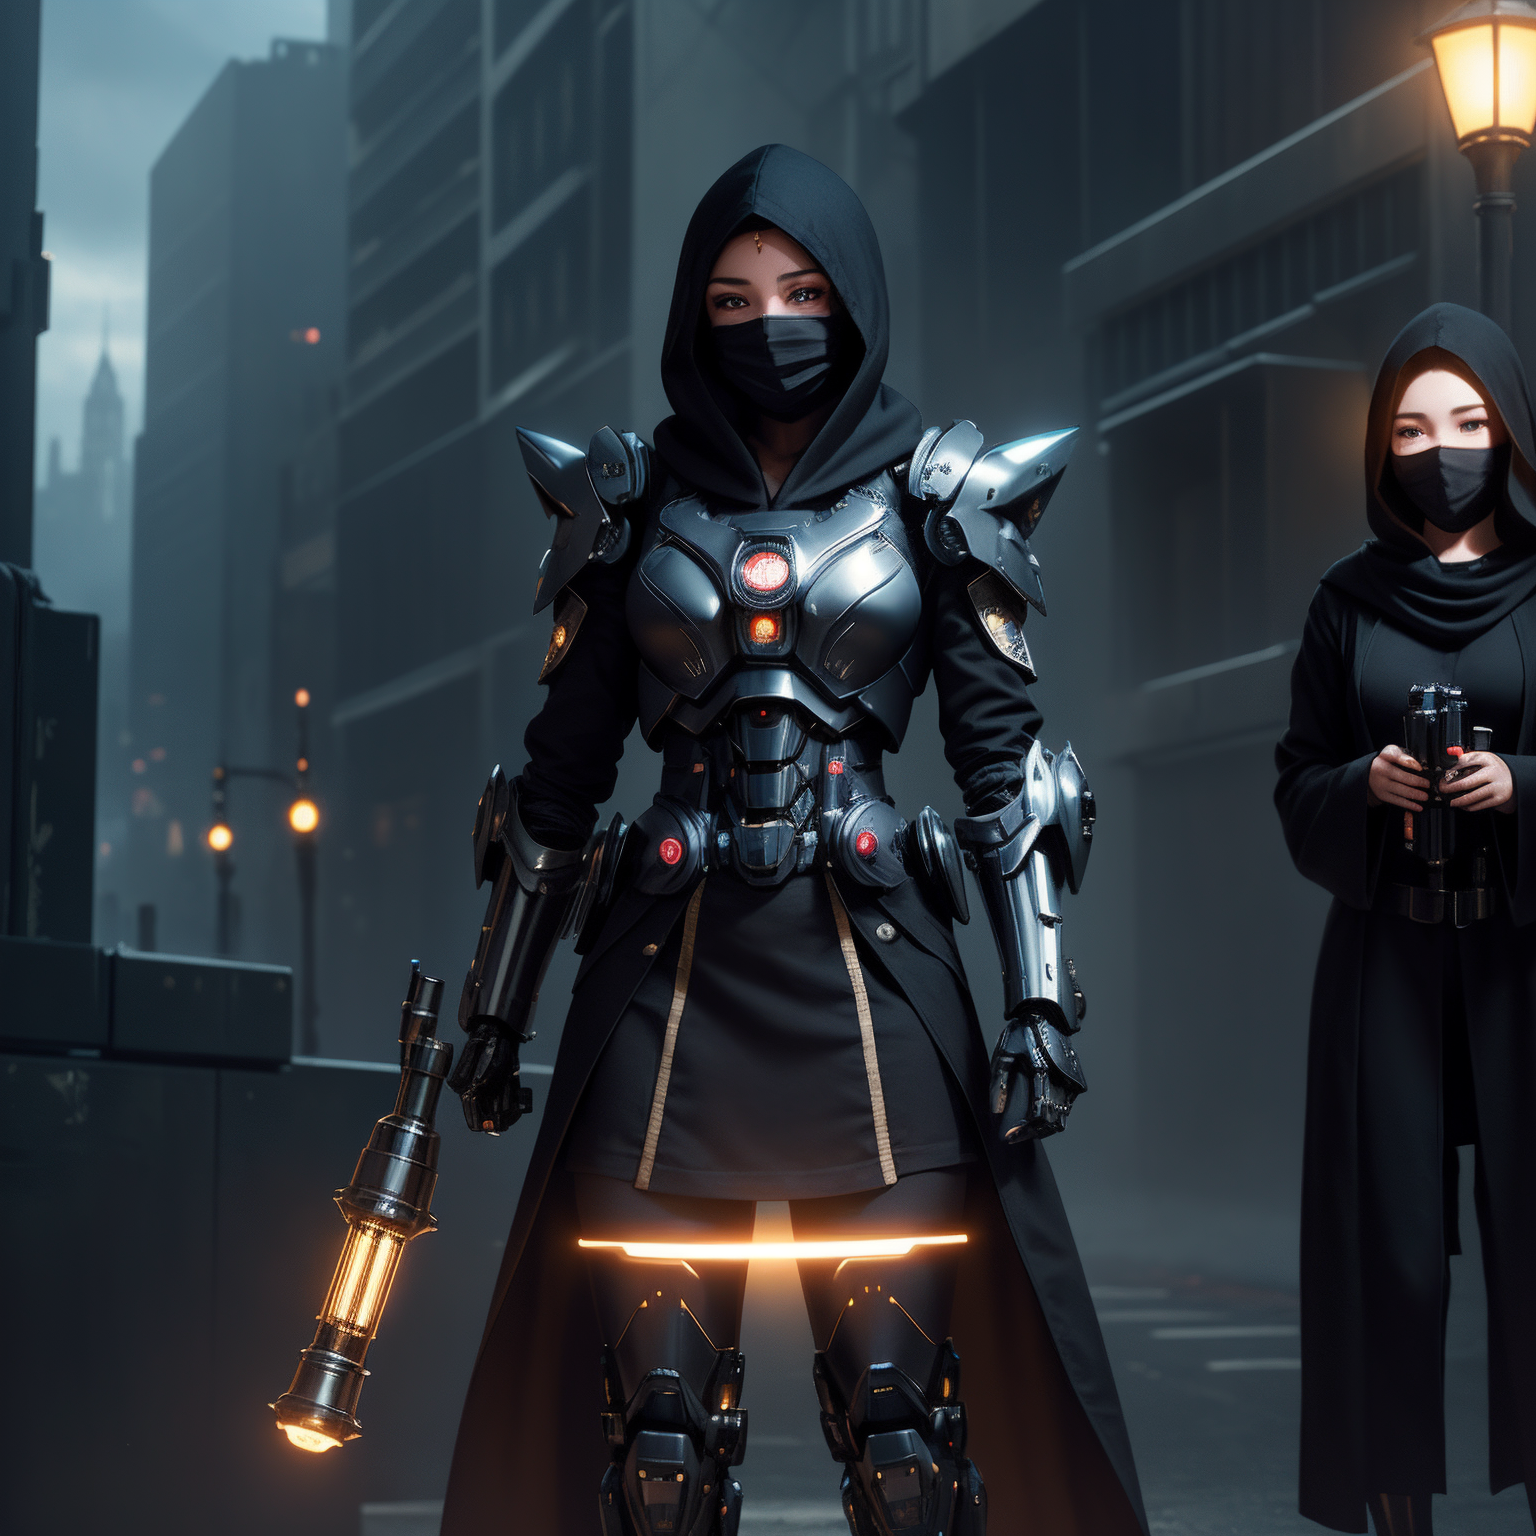
Generation parameters embedded in this image by AUTOMATIC1111 Stable Diffusion web UI or a fork of it (Forge, ...) (PNG 'parameters' text chunk):
(((masterpiece))), (((best quality))), ((ultra-detailed)), (highly detailed CG illustration), ((an extremely delicate and beautiful)), (cute delicate face), cinematic light, ((official art:1.25)), cinematic light, dark colors,

2 girls, 1 with a mace and shield, 1 with 2 daggers <lora:ran:0.25>, , perfect face, dark hair, bright blue eyes,((full body)), Particle light efficiency, cyberpunk, headgear,  ((cloth robe)), ((black hood)), ((black face mask)),  headcovered,((mechanical arms)), ((mechanical legs)),, (light smile), (extremely detail face), (extremely detail eyes), (extremely detail hair), (dark city background)

(Black colored mech, super female mech <lora:superfemalemech:0.6>)
Negative prompt:  (low quality:1.3), (worst quality:1.3), paintings, sketches, bad face, bad facial features, deformed eyes, bad anatomical structure, bad proportions, bad perspective, mutated hands and fingers, over five fingers, low resolution, bad hand, test, errors, missing fingers, lowers, monochrome, grayscales, skin spots, acnes, skin blemishes, age spot, 6 more fingers on one hand, deformity, bad legs, error legs, bad feet, malformed limbs, extra limbs, , (Easy Negative:1.4), (worst quality: 1.4), (low quality: 1.4), (normal quality: 1.4), (missing arms:1.331), (extra legs:1.331), (fused fingers:1.61051), (too many fingers:1.61051),, ng_deepnegative_v1_75t, (badhandv4:1.2), (worst quality:2), (low quality:2), (normal quality:2), low-res, bad anatomy, bad hands, ((monochrome)), ((grayscale)), ((watermark)), nude, naked, ((signature)), ((logo)), ((extra limbs)), ((floating sword))
Steps: 50, Sampler: DPM++ 2M Karras, CFG scale: 7, Seed: 742740911, Size: 768x768, Model hash: 879db523c3, Model: dreamshaper_8, Denoising strength: 0.3, Hires upscale: 2, Hires steps: 2, Hires upscaler: 4x_NickelbackFS_72000_G, Version: 1.8.0-RC